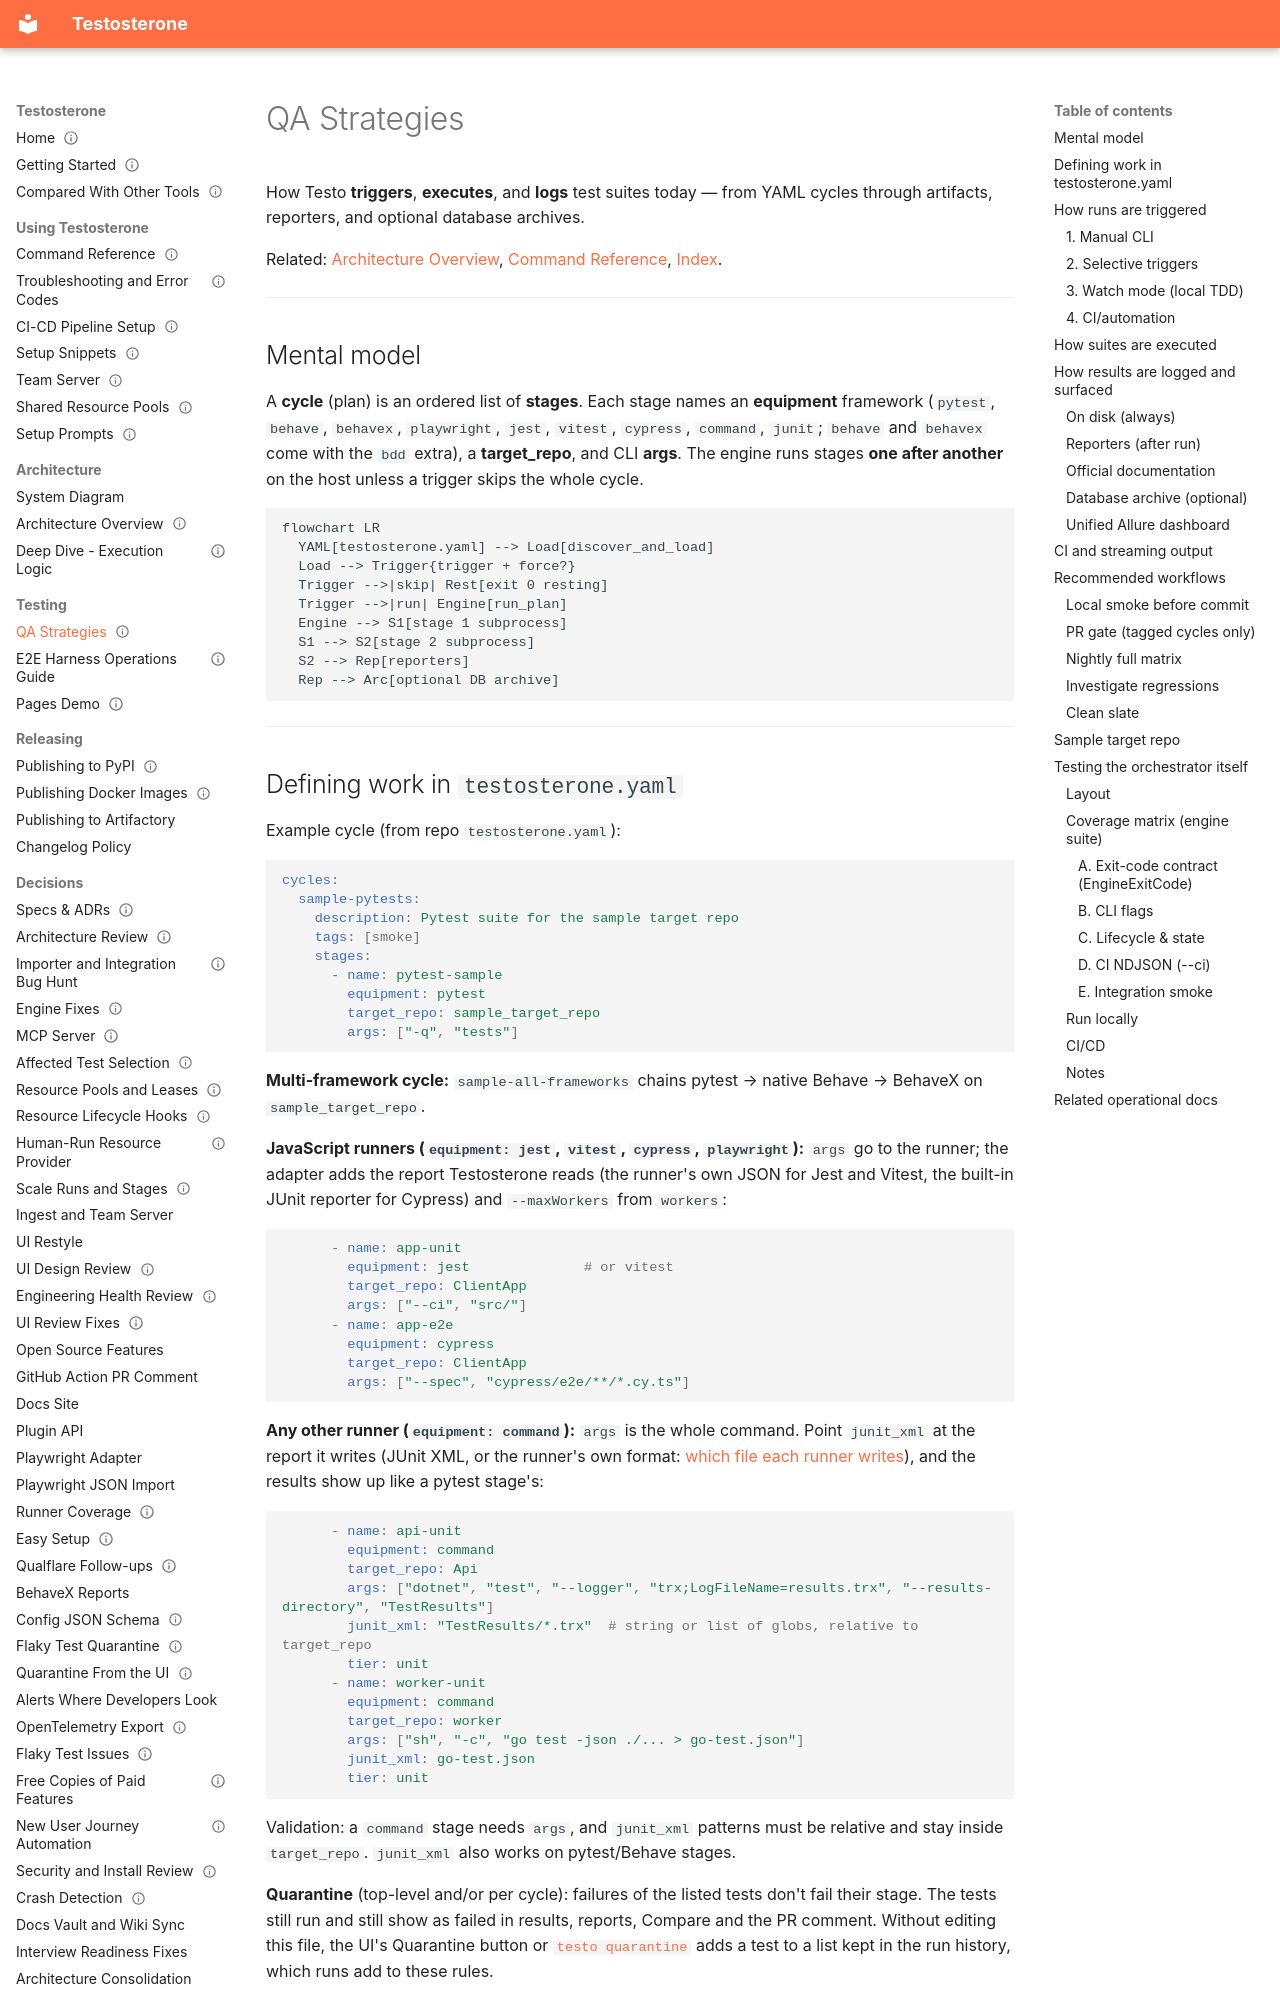

repository: taltal-beep/testosterone · page: Testing Workflows/QA Strategies/index.html · generator: mkdocs

---
type: guide
status: current
created: 2026-06-25
updated: 2026-11-01
---

# QA Strategies

How Testo **triggers**, **executes**, and **logs** test suites today — from YAML cycles through artifacts, reporters, and optional database archives.

Related: [Architecture Overview](../Architecture/Architecture%20Overview.md), [Command Reference](../CLI%20Commands/Command%20Reference.md), [Index](../Index.md).

---

## Mental model

A **cycle** (plan) is an ordered list of **stages**. Each stage names an **equipment** framework (`pytest`, `behave`, `behavex`, `playwright`, `jest`, `vitest`, `cypress`, `command`, `junit`; `behave` and `behavex` come with the `bdd` extra), a **target_repo**, and CLI **args**. The engine runs stages **one after another** on the host unless a trigger skips the whole cycle.

```mermaid
flowchart LR
  YAML[testosterone.yaml] --> Load[discover_and_load]
  Load --> Trigger{trigger + force?}
  Trigger -->|skip| Rest[exit 0 resting]
  Trigger -->|run| Engine[run_plan]
  Engine --> S1[stage 1 subprocess]
  S1 --> S2[stage 2 subprocess]
  S2 --> Rep[reporters]
  Rep --> Arc[optional DB archive]
```

---
